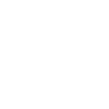
t = 0.00 s
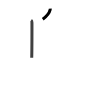
t = 1.75 s
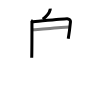
t = 3.50 s
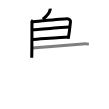
t = 5.50 s
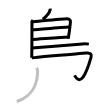
t = 7.25 s
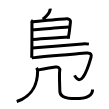
t = 9.00 s

The animated SVG that drew these frames (rendered in a browser with its animation timeline set to each time). Animation: 9 SMIL elements (animate=9); one cycle of 9.00 s.

<svg width="109px" height="109px" viewBox="0 0 px 109px" xmlns="http://www.w3.org/2000/svg" xmlns:xlink="http://www.w3.org/1999/xlink" xml:space="preserve" version="1.1"  baseProfile="full">
<path d="M50.22,8.68c0.02,0.25,0.04,0.64-0.04,0.99c-0.51,2.09-3.43,6.69-7.43,9.5" style="fill:none;stroke:black;stroke-width:3;opacity:0">
  <animate attributeType="CSS" attributeName="opacity" from="0" to="1" begin="0s" dur="1s" repeatCount="Indefinite" fill="freeze" />
</path>
<path d="M31.13,20.35c0.46,0.31,0.82,1.75,0.82,2.29c0,5.54,0.05,26.32-0.23,35.04" style="fill:none;stroke:black;stroke-width:3;opacity:0">
  <animate attributeType="CSS" attributeName="opacity" from="0" to="1" begin="1s" dur="1s" repeatCount="Indefinite" fill="freeze" />
</path>
<path d="M32.52,21.81c2.13-0.08,32.61-3.27,34.67-3.03c1.82,0.22,3.44,1.45,3.29,2.91C70.25,24,69.5,31.75,68.25,38.65" style="fill:none;stroke:black;stroke-width:3;opacity:0">
  <animate attributeType="CSS" attributeName="opacity" from="0" to="1" begin="2s" dur="1s" repeatCount="Indefinite" fill="freeze" />
</path>
<path d="M32.86,29.72c2.61,0,33.42-2.74,36.37-2.74" style="fill:none;stroke:black;stroke-width:3;opacity:0">
  <animate attributeType="CSS" attributeName="opacity" from="0" to="1" begin="3s" dur="1s" repeatCount="Indefinite" fill="freeze" />
</path>
<path d="M32.74,39.56c5.31-0.31,28.87-2.32,35.48-2.59" style="fill:none;stroke:black;stroke-width:3;opacity:0">
  <animate attributeType="CSS" attributeName="opacity" from="0" to="1" begin="4s" dur="1s" repeatCount="Indefinite" fill="freeze" />
</path>
<path d="M32.03,48.04c13.4-1.09,44.65-3.8,50.42-4.13c2.79-0.16,5.41,0.05,6.42,0.21" style="fill:none;stroke:black;stroke-width:3;opacity:0">
  <animate attributeType="CSS" attributeName="opacity" from="0" to="1" begin="5s" dur="1s" repeatCount="Indefinite" fill="freeze" />
</path>
<path d="M31.73,57.85c12.48-1.74,47.85-4.2,54.77-4.85c4.5-0.42,5.31,1.45,4.5,4.3c-2.25,7.93-4.32,14.82-8,19.86c-3.5,4.8-6.5,1.83-8.5-1.79" style="fill:none;stroke:black;stroke-width:3;opacity:0">
  <animate attributeType="CSS" attributeName="opacity" from="0" to="1" begin="6s" dur="1s" repeatCount="Indefinite" fill="freeze" />
</path>
<path d="M36.51,67.77c0.66,0.9,1.11,2.11,1.11,3.24c0,10.31-3.67,24.9-20.87,30.49" style="fill:none;stroke:black;stroke-width:3;opacity:0">
  <animate attributeType="CSS" attributeName="opacity" from="0" to="1" begin="7s" dur="1s" repeatCount="Indefinite" fill="freeze" />
</path>
<path d="M37.67,70.06c2.88-0.67,14.58-2.56,17.8-3.08c2.37-0.38,4.79,0.67,4.22,4.03c-0.58,3.36,0.15,17.25,0.12,19.71c-0.06,4.78,3.44,7.89,15.4,7.89c14.04,0,17.36-4.08,17.36-9.23" style="fill:none;stroke:black;stroke-width:3;opacity:0">
  <animate attributeType="CSS" attributeName="opacity" from="0" to="1" begin="8s" dur="1s" repeatCount="Indefinite" fill="freeze" />
</path>
</svg>
